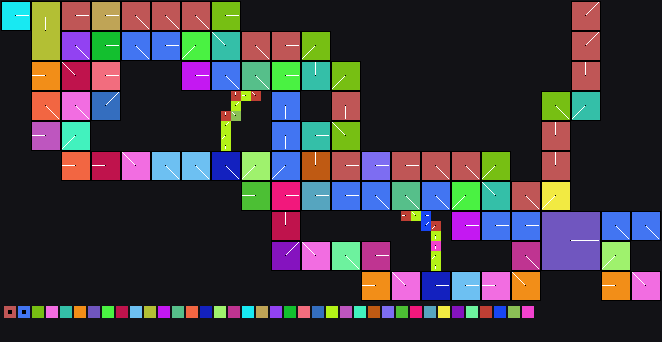

The data file committed next to this chart (first rows):
x	y	tile	tiledef	subx	suby	w48	b54	b55	w16	w18	w20	w22	q24	q32	q40	w50	path
0	0	0x1	0x1	0	0	0	0	0	0	0	0	0	0x0	0x0	0x0	0	Metadata/Terrain/Beach/LargeCliffsToOcea…
1	0	0x1	0x1	1	0	0	0	0	0	0	0	0	0x0	0x0	0x0	0	Metadata/Terrain/Beach/LargeCliffsToOcea…
2	0	0x1	0x1	2	0	0	0	0	0	0	0	0	0x0	0x0	0x0	0	Metadata/Terrain/Beach/LargeCliffsToOcea…
3	0	0x2	0x2	0	0	0	3	0	0	0	0	0	0x0	0x0	0x0	0	Metadata/Terrain/Beach/LargeCliffsToShor…
4	0	0x2	0x2	1	0	0	3	0	0	0	0	0	0x0	0x0	0x0	0	Metadata/Terrain/Beach/LargeCliffsToShor…
5	0	0x2	0x2	2	0	0	3	0	0	0	0	0	0x0	0x0	0x0	0	Metadata/Terrain/Beach/LargeCliffsToShor…
6	0	0x6	0x6	0	0	0	0	0	0	0	0	0	0x0	0x0	0x0	0	Metadata/Terrain/Beach/Shoreline/beachto…
7	0	0x6	0x6	1	0	0	0	0	0	0	0	0	0x0	0x0	0x0	0	Metadata/Terrain/Beach/Shoreline/beachto…
8	0	0x6	0x6	2	0	0	0	0	0	0	0	0	0x0	0x0	0x0	0	Metadata/Terrain/Beach/Shoreline/beachto…
9	0	0xc	0xc	0	0	0	0	0	0	0	0	0	0x0	0x0	0x0	0	Metadata/Terrain/Beach/Shoreline/beachto…
10	0	0xc	0xc	1	0	0	0	0	0	0	0	0	0x0	0x0	0x0	0	Metadata/Terrain/Beach/Shoreline/beachto…
11	0	0xc	0xc	2	0	0	0	0	0	0	0	0	0x0	0x0	0x0	0	Metadata/Terrain/Beach/Shoreline/beachto…
12	0	0x11	0x11	0	0	0	4	0	0	0	0	0	0x0	0x0	0x0	0	Metadata/Terrain/Beach/Shoreline/beachto…
13	0	0x11	0x11	1	0	0	4	0	0	0	0	0	0x0	0x0	0x0	0	Metadata/Terrain/Beach/Shoreline/beachto…
14	0	0x11	0x11	2	0	0	4	0	0	0	0	0	0x0	0x0	0x0	0	Metadata/Terrain/Beach/Shoreline/beachto…
15	0	0x14	0x14	0	0	0	4	0	0	0	0	0	0x0	0x0	0x0	0	Metadata/Terrain/Beach/Shoreline/beachto…
16	0	0x14	0x14	1	0	0	4	0	0	0	0	0	0x0	0x0	0x0	0	Metadata/Terrain/Beach/Shoreline/beachto…
17	0	0x14	0x14	2	0	0	4	0	0	0	0	0	0x0	0x0	0x0	0	Metadata/Terrain/Beach/Shoreline/beachto…
18	0	0x17	0x17	0	0	0	4	0	0	0	0	0	0x0	0x0	0x0	0	Metadata/Terrain/Beach/Shoreline/beachto…
19	0	0x17	0x17	1	0	0	4	0	0	0	0	0	0x0	0x0	0x0	0	Metadata/Terrain/Beach/Shoreline/beachto…
20	0	0x17	0x17	2	0	0	4	0	0	0	0	0	0x0	0x0	0x0	0	Metadata/Terrain/Beach/Shoreline/beachto…
21	0	0x1b	0x1b	0	0	0	0	0	0	0	0	0	0x0	0x0	0x0	0	Metadata/Terrain/Beach/Shoreline/beachto…
22	0	0x1b	0x1b	1	0	0	0	0	0	0	0	0	0x0	0x0	0x0	0	Metadata/Terrain/Beach/Shoreline/beachto…
23	0	0x1b	0x1b	2	0	0	0	0	0	0	0	0	0x0	0x0	0x0	0	Metadata/Terrain/Beach/Shoreline/beachto…
24	0	0x0	0x0	0	0	0	0	0	0	0	0	0	0x0	0x0	0x0	0	
25	0	0x0	0x0	0	0	0	0	0	0	0	0	0	0x0	0x0	0x0	0	
26	0	0x0	0x0	0	0	0	0	0	0	0	0	0	0x0	0x0	0x0	0	
27	0	0x0	0x0	0	0	0	0	0	0	0	0	0	0x0	0x0	0x0	0	
28	0	0x0	0x0	0	0	0	0	0	0	0	0	0	0x0	0x0	0x0	0	
29	0	0x0	0x0	0	0	0	0	0	0	0	0	0	0x0	0x0	0x0	0	
30	0	0x0	0x0	0	0	0	0	0	0	0	0	0	0x0	0x0	0x0	0	
31	0	0x0	0x0	0	0	0	0	0	0	0	0	0	0x0	0x0	0x0	0	
32	0	0x0	0x0	0	0	0	0	0	0	0	0	0	0x0	0x0	0x0	0	
33	0	0x0	0x0	0	0	0	0	0	0	0	0	0	0x0	0x0	0x0	0	
34	0	0x0	0x0	0	0	0	0	0	0	0	0	0	0x0	0x0	0x0	0	
35	0	0x0	0x0	0	0	0	0	0	0	0	0	0	0x0	0x0	0x0	0	
36	0	0x0	0x0	0	0	0	0	0	0	0	0	0	0x0	0x0	0x0	0	
37	0	0x0	0x0	0	0	0	0	0	0	0	0	0	0x0	0x0	0x0	0	
38	0	0x0	0x0	0	0	0	0	0	0	0	0	0	0x0	0x0	0x0	0	
39	0	0x0	0x0	0	0	0	0	0	0	0	0	0	0x0	0x0	0x0	0	
40	0	0x0	0x0	0	0	0	0	0	0	0	0	0	0x0	0x0	0x0	0	
41	0	0x0	0x0	0	0	0	0	0	0	0	0	0	0x0	0x0	0x0	0	
42	0	0x0	0x0	0	0	0	0	0	0	0	0	0	0x0	0x0	0x0	0	
43	0	0x0	0x0	0	0	0	0	0	0	0	0	0	0x0	0x0	0x0	0	
44	0	0x0	0x0	0	0	0	0	0	0	0	0	0	0x0	0x0	0x0	0	
45	0	0x0	0x0	0	0	0	0	0	0	0	0	0	0x0	0x0	0x0	0	
46	0	0x0	0x0	0	0	0	0	0	0	0	0	0	0x0	0x0	0x0	0	
47	0	0x0	0x0	0	0	0	0	0	0	0	0	0	0x0	0x0	0x0	0	
48	0	0x0	0x0	0	0	0	0	0	0	0	0	0	0x0	0x0	0x0	0	
49	0	0x0	0x0	0	0	0	0	0	0	0	0	0	0x0	0x0	0x0	0	
50	0	0x0	0x0	0	0	0	0	0	0	0	0	0	0x0	0x0	0x0	0	
51	0	0x0	0x0	0	0	0	0	0	0	0	0	0	0x0	0x0	0x0	0	
52	0	0x0	0x0	0	0	0	0	0	0	0	0	0	0x0	0x0	0x0	0	
53	0	0x0	0x0	0	0	0	0	0	0	0	0	0	0x0	0x0	0x0	0	
54	0	0x0	0x0	0	0	0	0	0	0	0	0	0	0x0	0x0	0x0	0	
55	0	0x0	0x0	0	0	0	0	0	0	0	0	0	0x0	0x0	0x0	0	
56	0	0x0	0x0	0	0	0	0	0	0	0	0	0	0x0	0x0	0x0	0	
57	0	0x64	0x64	0	0	0	7	0	0	0	0	0	0x0	0x0	0x0	0	Metadata/Terrain/Beach/Shoreline/beachto…
58	0	0x64	0x64	1	0	0	7	0	0	0	0	0	0x0	0x0	0x0	0	Metadata/Terrain/Beach/Shoreline/beachto…
59	0	0x64	0x64	2	0	0	7	0	0	0	0	0	0x0	0x0	0x0	0	Metadata/Terrain/Beach/Shoreline/beachto…
... 1,920 more rows
